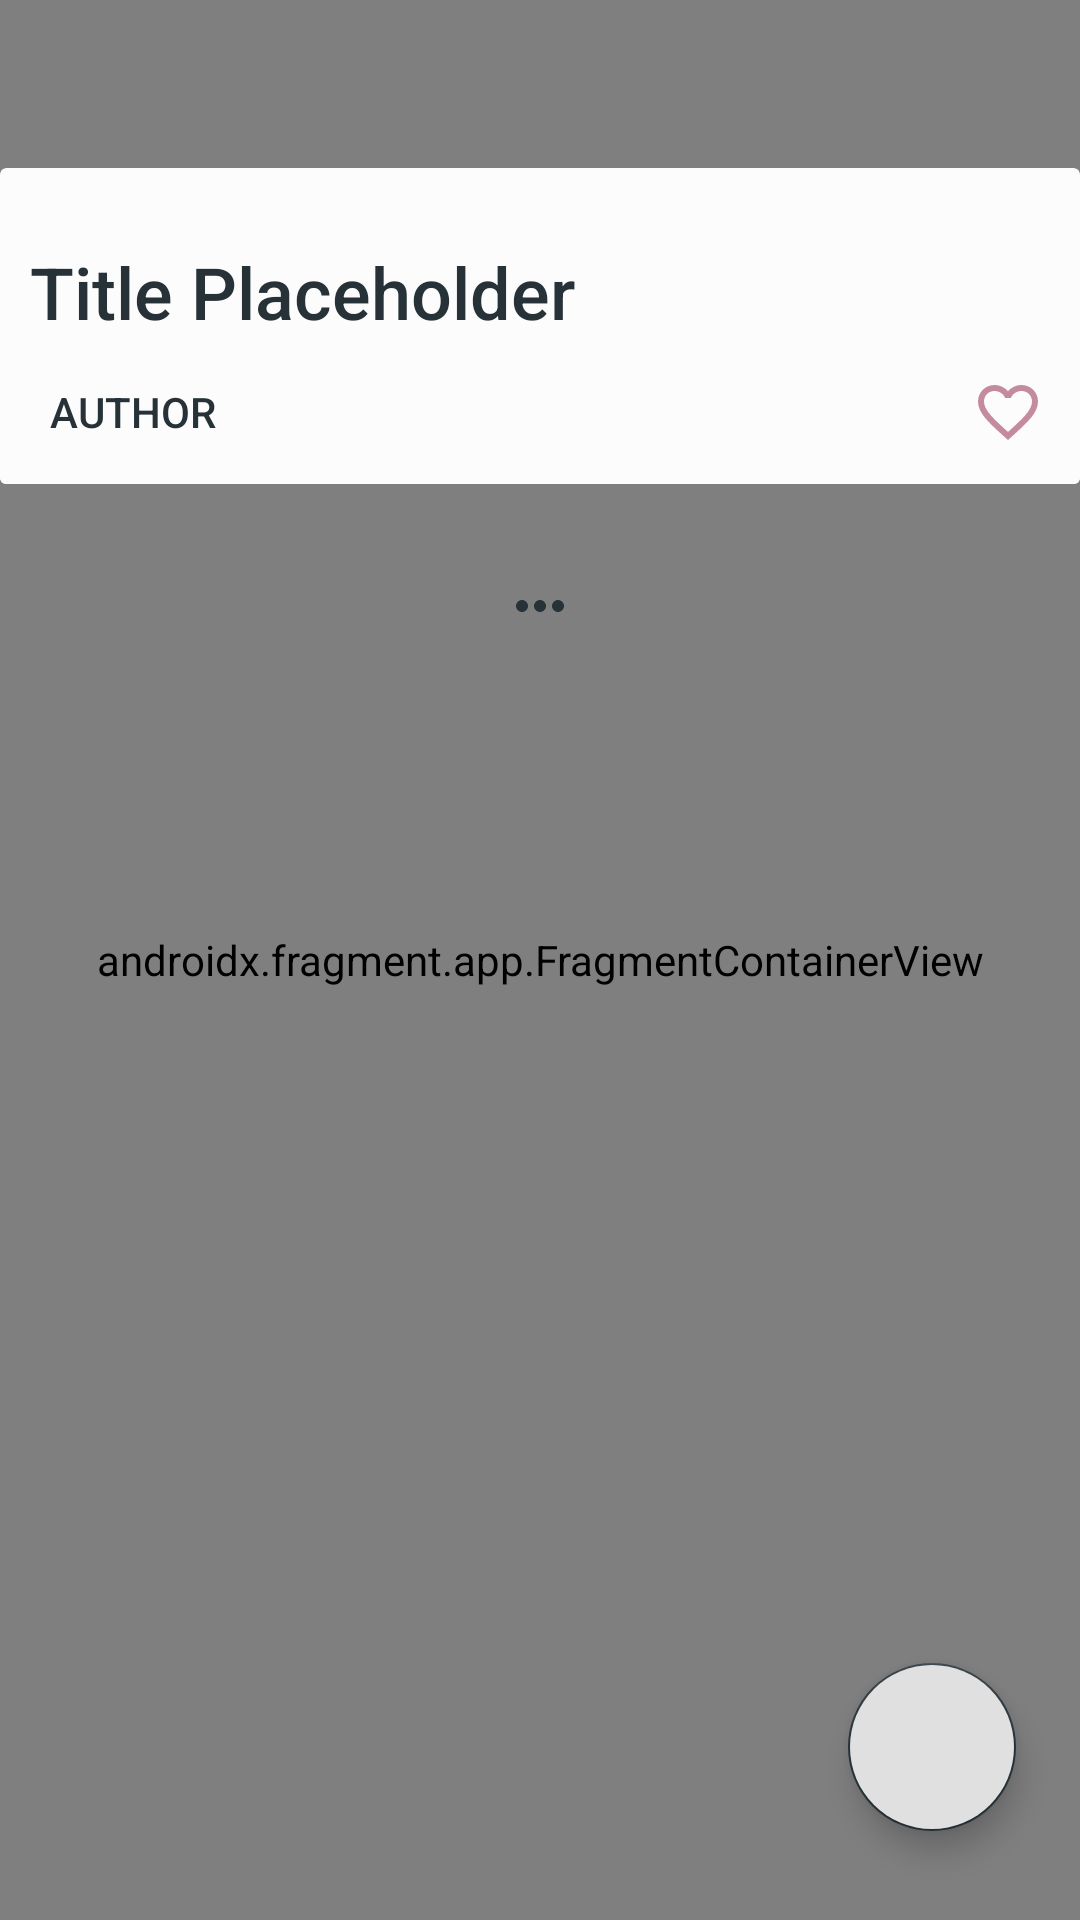

Write the Android layout XML for this screen, with the resource values it uses.
<!-- AndroidManifest.xml: application theme Theme.AppCompat.Light.NoActionBar -->
<!-- res/layout/activity_read_story.xml -->
<?xml version="1.0" encoding="utf-8"?>
<androidx.coordinatorlayout.widget.CoordinatorLayout xmlns:android="http://schemas.android.com/apk/res/android"
    xmlns:app="http://schemas.android.com/apk/res-auto"
    xmlns:tools="http://schemas.android.com/tools"
    android:layout_width="match_parent"
    android:layout_height="match_parent"
    android:theme="@style/Theme"
    tools:context=".activity.UserSettingsActivity">

    <androidx.fragment.app.FragmentContainerView
        android:id="@+id/fragment_container_view"
        android:name="com.telling.tailes.fragment.HamburgerMenuFragment"
        android:layout_width="match_parent"
        android:layout_height="match_parent" />

    <androidx.constraintlayout.widget.ConstraintLayout
        android:layout_width="match_parent"
        android:layout_height="match_parent"
        android:layout_marginTop="?attr/actionBarSize"
        tools:context=".activity.ReadStoryActivity">

        <include
            android:layout_width="match_parent"
            android:layout_height="wrap_content"
            layout="@layout/story_card"
            app:layout_constraintEnd_toEndOf="parent"
            app:layout_constraintStart_toStartOf="parent"
            app:layout_constraintTop_toTopOf="parent"
            android:id="@+id/readActivityStoryCard" />

        <ScrollView
            android:layout_width="match_parent"
            android:layout_height="0dp"
            app:layout_constraintBottom_toBottomOf="parent"
            app:layout_constraintEnd_toEndOf="parent"
            app:layout_constraintStart_toStartOf="parent"
            app:layout_constraintTop_toBottomOf="@+id/readActivityStoryCard" >

            <LinearLayout
                android:layout_width="match_parent"
                android:layout_height="wrap_content"
                android:orientation="vertical">

                <TextView
                    android:id="@+id/readPrompTextView"
                    style="@style/PromptText" />

                <ImageView
                    android:id="@+id/readElipsisTextView"
                    style="@style/PromptText"
                    android:src="@drawable/elipsis_pitch"
                    android:contentDescription="@string/elipsis" />

                <TextView
                    android:id="@+id/readStoryTextView"
                    style="@style/StoryText" />

                <TextView
                    android:id="@+id/spacer"
                    style="@style/StoryText"
                    android:layout_height="30dp" />

            </LinearLayout>

        </ScrollView>

        <com.google.android.material.floatingactionbutton.FloatingActionButton
            android:id="@+id/recyclePromptFAB"
            style="@style/FloatingAction"
            app:backgroundTint="@color/pitch"
            app:fabSize="normal"
            app:layout_constraintBottom_toBottomOf="parent"
            app:layout_constraintEnd_toEndOf="parent"
            app:layout_constraintStart_toStartOf="parent"
            app:layout_constraintTop_toBottomOf="@+id/readActivityStoryCard"
            app:layout_constraintHorizontal_bias="0.93"
            app:layout_constraintVertical_bias="0.93"
            app:srcCompat="@drawable/reset_white"
            android:contentDescription="@string/reuse_this_prompt"
            app:tint="#836fa9" />

    </androidx.constraintlayout.widget.ConstraintLayout>
</androidx.coordinatorlayout.widget.CoordinatorLayout>
<!-- res/layout/story_card.xml (included above) -->
<?xml version="1.0" encoding="utf-8"?>
<androidx.cardview.widget.CardView xmlns:android="http://schemas.android.com/apk/res/android"
    xmlns:app="http://schemas.android.com/apk/res-auto"
    xmlns:tools="http://schemas.android.com/tools"
    android:id="@+id/story_card"
    android:theme="@style/Theme"
    android:layout_width="match_parent"
    android:layout_height="wrap_content"
    android:layout_margin="3dp"
    app:cardBackgroundColor="#fcfcfc"
    app:cardElevation="0dp"
    app:contentPaddingTop="25dp">

    <androidx.constraintlayout.widget.ConstraintLayout
        android:layout_width="match_parent"
        android:layout_height="match_parent"
        android:background="#fcfcfc">

        <TextView
            android:id="@+id/storyCardTitle"
            style="@style/StoryTitle"
            android:text="@string/title_placeholder"
            app:layout_constraintEnd_toEndOf="parent"
            app:layout_constraintHorizontal_bias="0.0"
            app:layout_constraintStart_toStartOf="parent"
            app:layout_constraintTop_toTopOf="parent" />

        <Button
            android:id="@+id/storyCardAuthorProfileButton"
            style="?android:attr/borderlessButtonStyle"
            android:layout_width="wrap_content"
            android:layout_height="wrap_content"
            android:fontFamily="sans-serif-medium"
            android:text="@string/author"
            android:textColor="@color/pitch"
            app:layout_constraintStart_toStartOf="parent"
            app:layout_constraintTop_toBottomOf="@+id/storyCardTitle" />

        <Button
            android:id="@+id/storyCardLoveButton"
            style="?android:attr/borderlessButtonStyle"
            android:layout_width="wrap_content"
            android:layout_height="wrap_content"
            android:drawableEnd="@drawable/favorite_outline_color"
            android:text=""
            android:textColor="@color/pitch"
            app:layout_constraintEnd_toEndOf="parent"
            app:layout_constraintTop_toBottomOf="@+id/storyCardTitle"
            android:contentDescription="@string/love_this_story"/>

        <ImageButton
            android:id="@+id/storyCardBookmarkButton"
            style="?android:attr/borderlessButtonStyle"
            android:layout_width="wrap_content"
            android:layout_height="wrap_content"
            android:contentDescription="@string/bookmark_this_story"
            android:src="@drawable/bookmark_outline_color"
            app:layout_constraintEnd_toStartOf="@+id/storyCardLoveButton"
            app:layout_constraintTop_toTopOf="@+id/storyCardLoveButton"
            tools:ignore="ImageContrastCheck" />

    </androidx.constraintlayout.widget.ConstraintLayout>


</androidx.cardview.widget.CardView>
<!-- resources referenced by this layout -->
<resources>
  <color name="pitch">#FF263238</color>
  <!-- drawable elipsis_pitch (drawable) -->
  <vector android:height="24dp" android:tint="#263238"
      android:viewportHeight="24" android:viewportWidth="24"
      android:width="24dp" xmlns:android="http://schemas.android.com/apk/res/android">
      <path android:fillColor="@android:color/white" android:pathData="M6,10c-1.1,0 -2,0.9 -2,2s0.9,2 2,2 2,-0.9 2,-2 -0.9,-2 -2,-2zM18,10c-1.1,0 -2,0.9 -2,2s0.9,2 2,2 2,-0.9 2,-2 -0.9,-2 -2,-2zM12,10c-1.1,0 -2,0.9 -2,2s0.9,2 2,2 2,-0.9 2,-2 -0.9,-2 -2,-2z"/>
  </vector>
  <!-- drawable favorite_outline_color (drawable) -->
  <vector android:height="24dp" android:tint="#c48b9f"
      android:viewportHeight="24" android:viewportWidth="24"
      android:width="24dp" xmlns:android="http://schemas.android.com/apk/res/android">
      <path android:fillColor="@android:color/white" android:pathData="M16.5,3c-1.74,0 -3.41,0.81 -4.5,2.09C10.91,3.81 9.24,3 7.5,3 4.42,3 2,5.42 2,8.5c0,3.78 3.4,6.86 8.55,11.54L12,21.35l1.45,-1.32C18.6,15.36 22,12.28 22,8.5 22,5.42 19.58,3 16.5,3zM12.1,18.55l-0.1,0.1 -0.1,-0.1C7.14,14.24 4,11.39 4,8.5 4,6.5 5.5,5 7.5,5c1.54,0 3.04,0.99 3.57,2.36h1.87C13.46,5.99 14.96,5 16.5,5c2,0 3.5,1.5 3.5,3.5 0,2.89 -3.14,5.74 -7.9,10.05z"/>
  </vector>
  <string name="author">author</string>
  <string name="bookmark_this_story">bookmark this story</string>
  <string name="elipsis">elipsis</string>
  <string name="love_this_story">love this story</string>
  <string name="reuse_this_prompt">Reuse this prompt</string>
  <string name="title_placeholder">Title Placeholder</string>
  <style name="FloatingAction" parent="Widget.MaterialComponents.FloatingActionButton">
          <item name="android:layout_width">wrap_content</item>
          <item name="android:layout_height">wrap_content</item>
          <item name="android:clickable">true</item>
          <item name="android:elevation">0dp</item>
          <item name="android:backgroundTint">#e0e0e0</item>
      </style>
  <style name="PromptText" parent="@android:style/Widget.TextView">
          <item name="android:layout_width">match_parent</item>
          <item name="android:layout_height">wrap_content</item>
          <item name="android:layout_marginStart">13dp</item>
          <item name="android:layout_marginTop">5dp</item>
          <item name="android:layout_marginEnd">13dp</item>
          <item name="android:fontFamily">serif</item>
          <item name="android:textAlignment">textStart</item>
          <item name="android:textColor">@color/pitch</item>
      </style>
  <style name="StoryText" parent="@android:style/Widget.TextView">
          <item name="android:layout_width">match_parent</item>
          <item name="android:layout_height">wrap_content</item>
          <item name="android:layout_marginStart">13dp</item>
          <item name="android:layout_marginTop">5dp</item>
          <item name="android:layout_marginEnd">13dp</item>
          <item name="android:fontFamily">serif</item>
          <item name="android:textAlignment">textStart</item>
          <item name="android:textColor">@color/pitch</item>
          <item name="android:textStyle">italic</item>
      </style>
  <style name="StoryTitle" parent="@android:style/Widget.TextView">
          <item name="android:layout_width">match_parent</item>
          <item name="android:layout_height">wrap_content</item>
          <item name="android:layout_marginStart">10dp</item>
          <item name="android:layout_marginEnd">20dp</item>
          <item name="android:ellipsize">end</item>
          <item name="android:maxLines">2</item>
          <item name="android:fontFamily">sans-serif-medium</item>
          <item name="android:textSize">24sp</item>
          <item name="android:textColor">@color/pitch</item>
          <item name="android:textAlignment">textStart</item>
      </style>
  <color name="off_white">#FFfcfcfc</color>
  <color name="light_slate">#FF62727b</color>
</resources>
